The GitHub repository oscleong/molecular_imaging_repository contains a labelled image folder "16kImages" with 2 categories: inversion symmetry false, inversion symmetry true. Examples follow, each with its label.

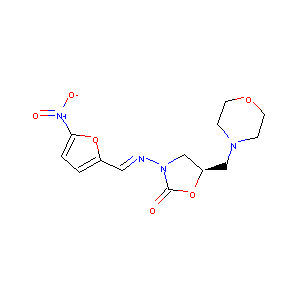
Label: inversion symmetry false

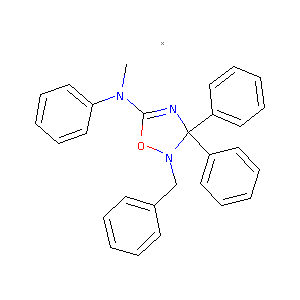
Label: inversion symmetry true

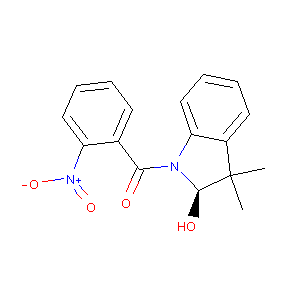
Label: inversion symmetry true

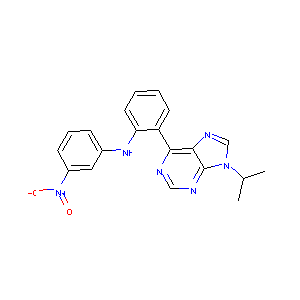
Label: inversion symmetry true

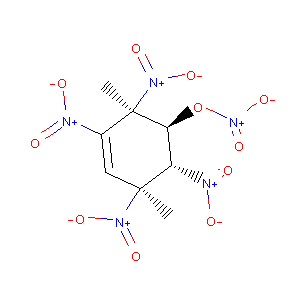
Label: inversion symmetry false

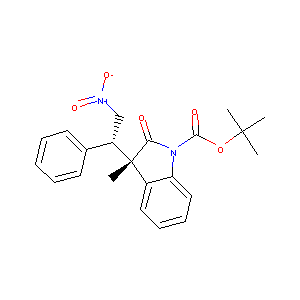
Label: inversion symmetry false
